The GitHub repository JunmyeongPark/yolo26_kant contains a labelled image folder "images" with 5 categories: knob, sign green, sign off, sign red, sign yellow. Examples follow, each with its label.

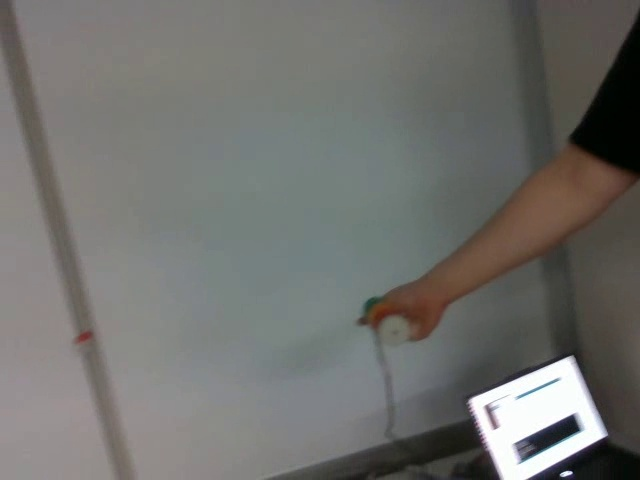
Label: sign off

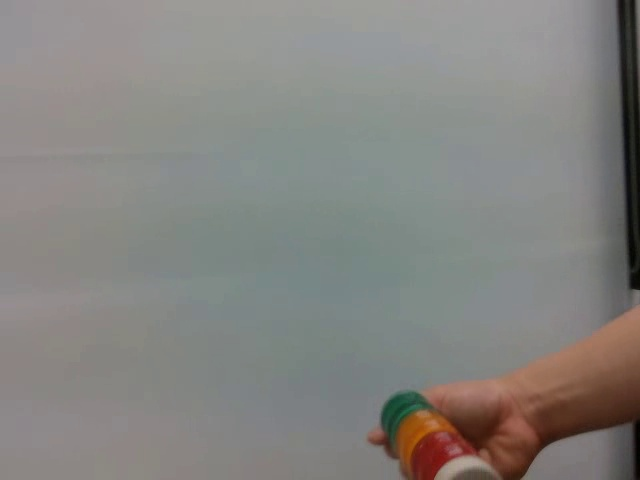
Label: sign off

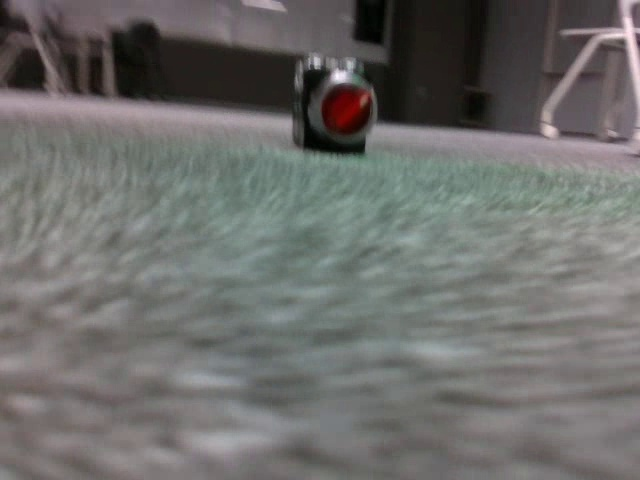
Label: knob

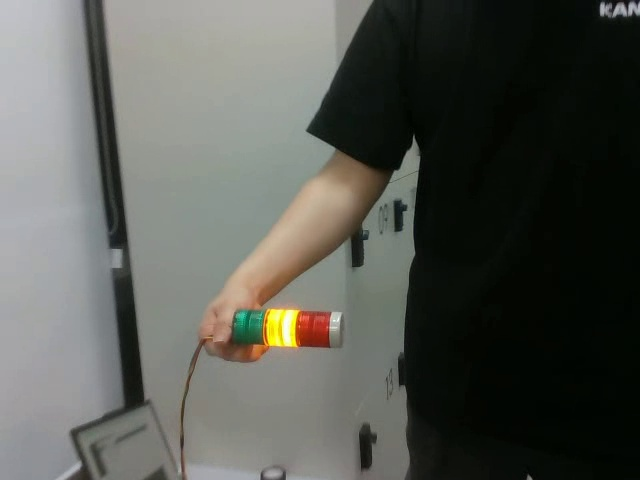
Label: sign yellow

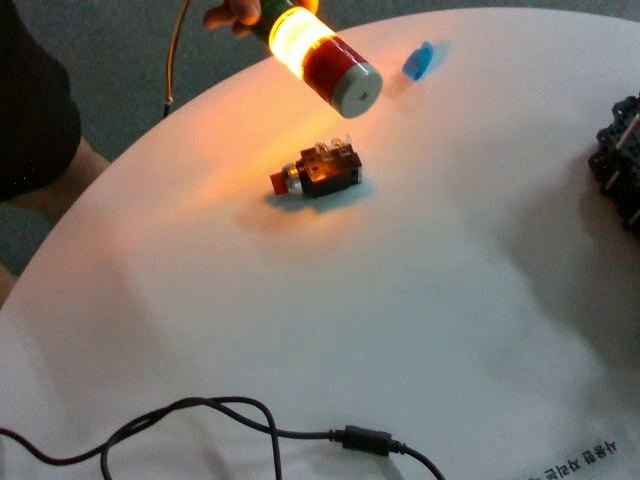
Label: knob

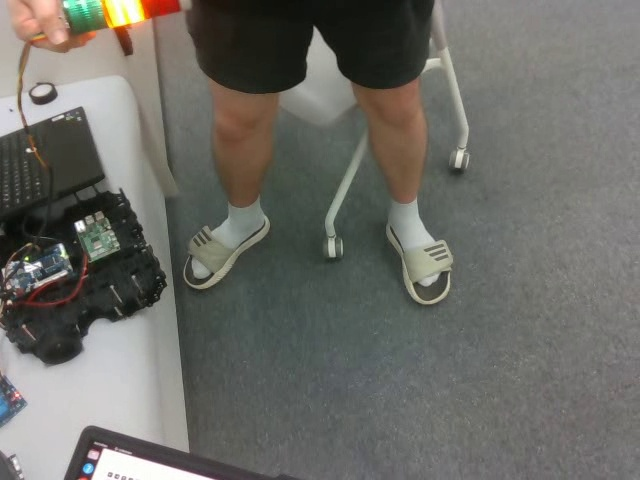
Label: sign yellow
